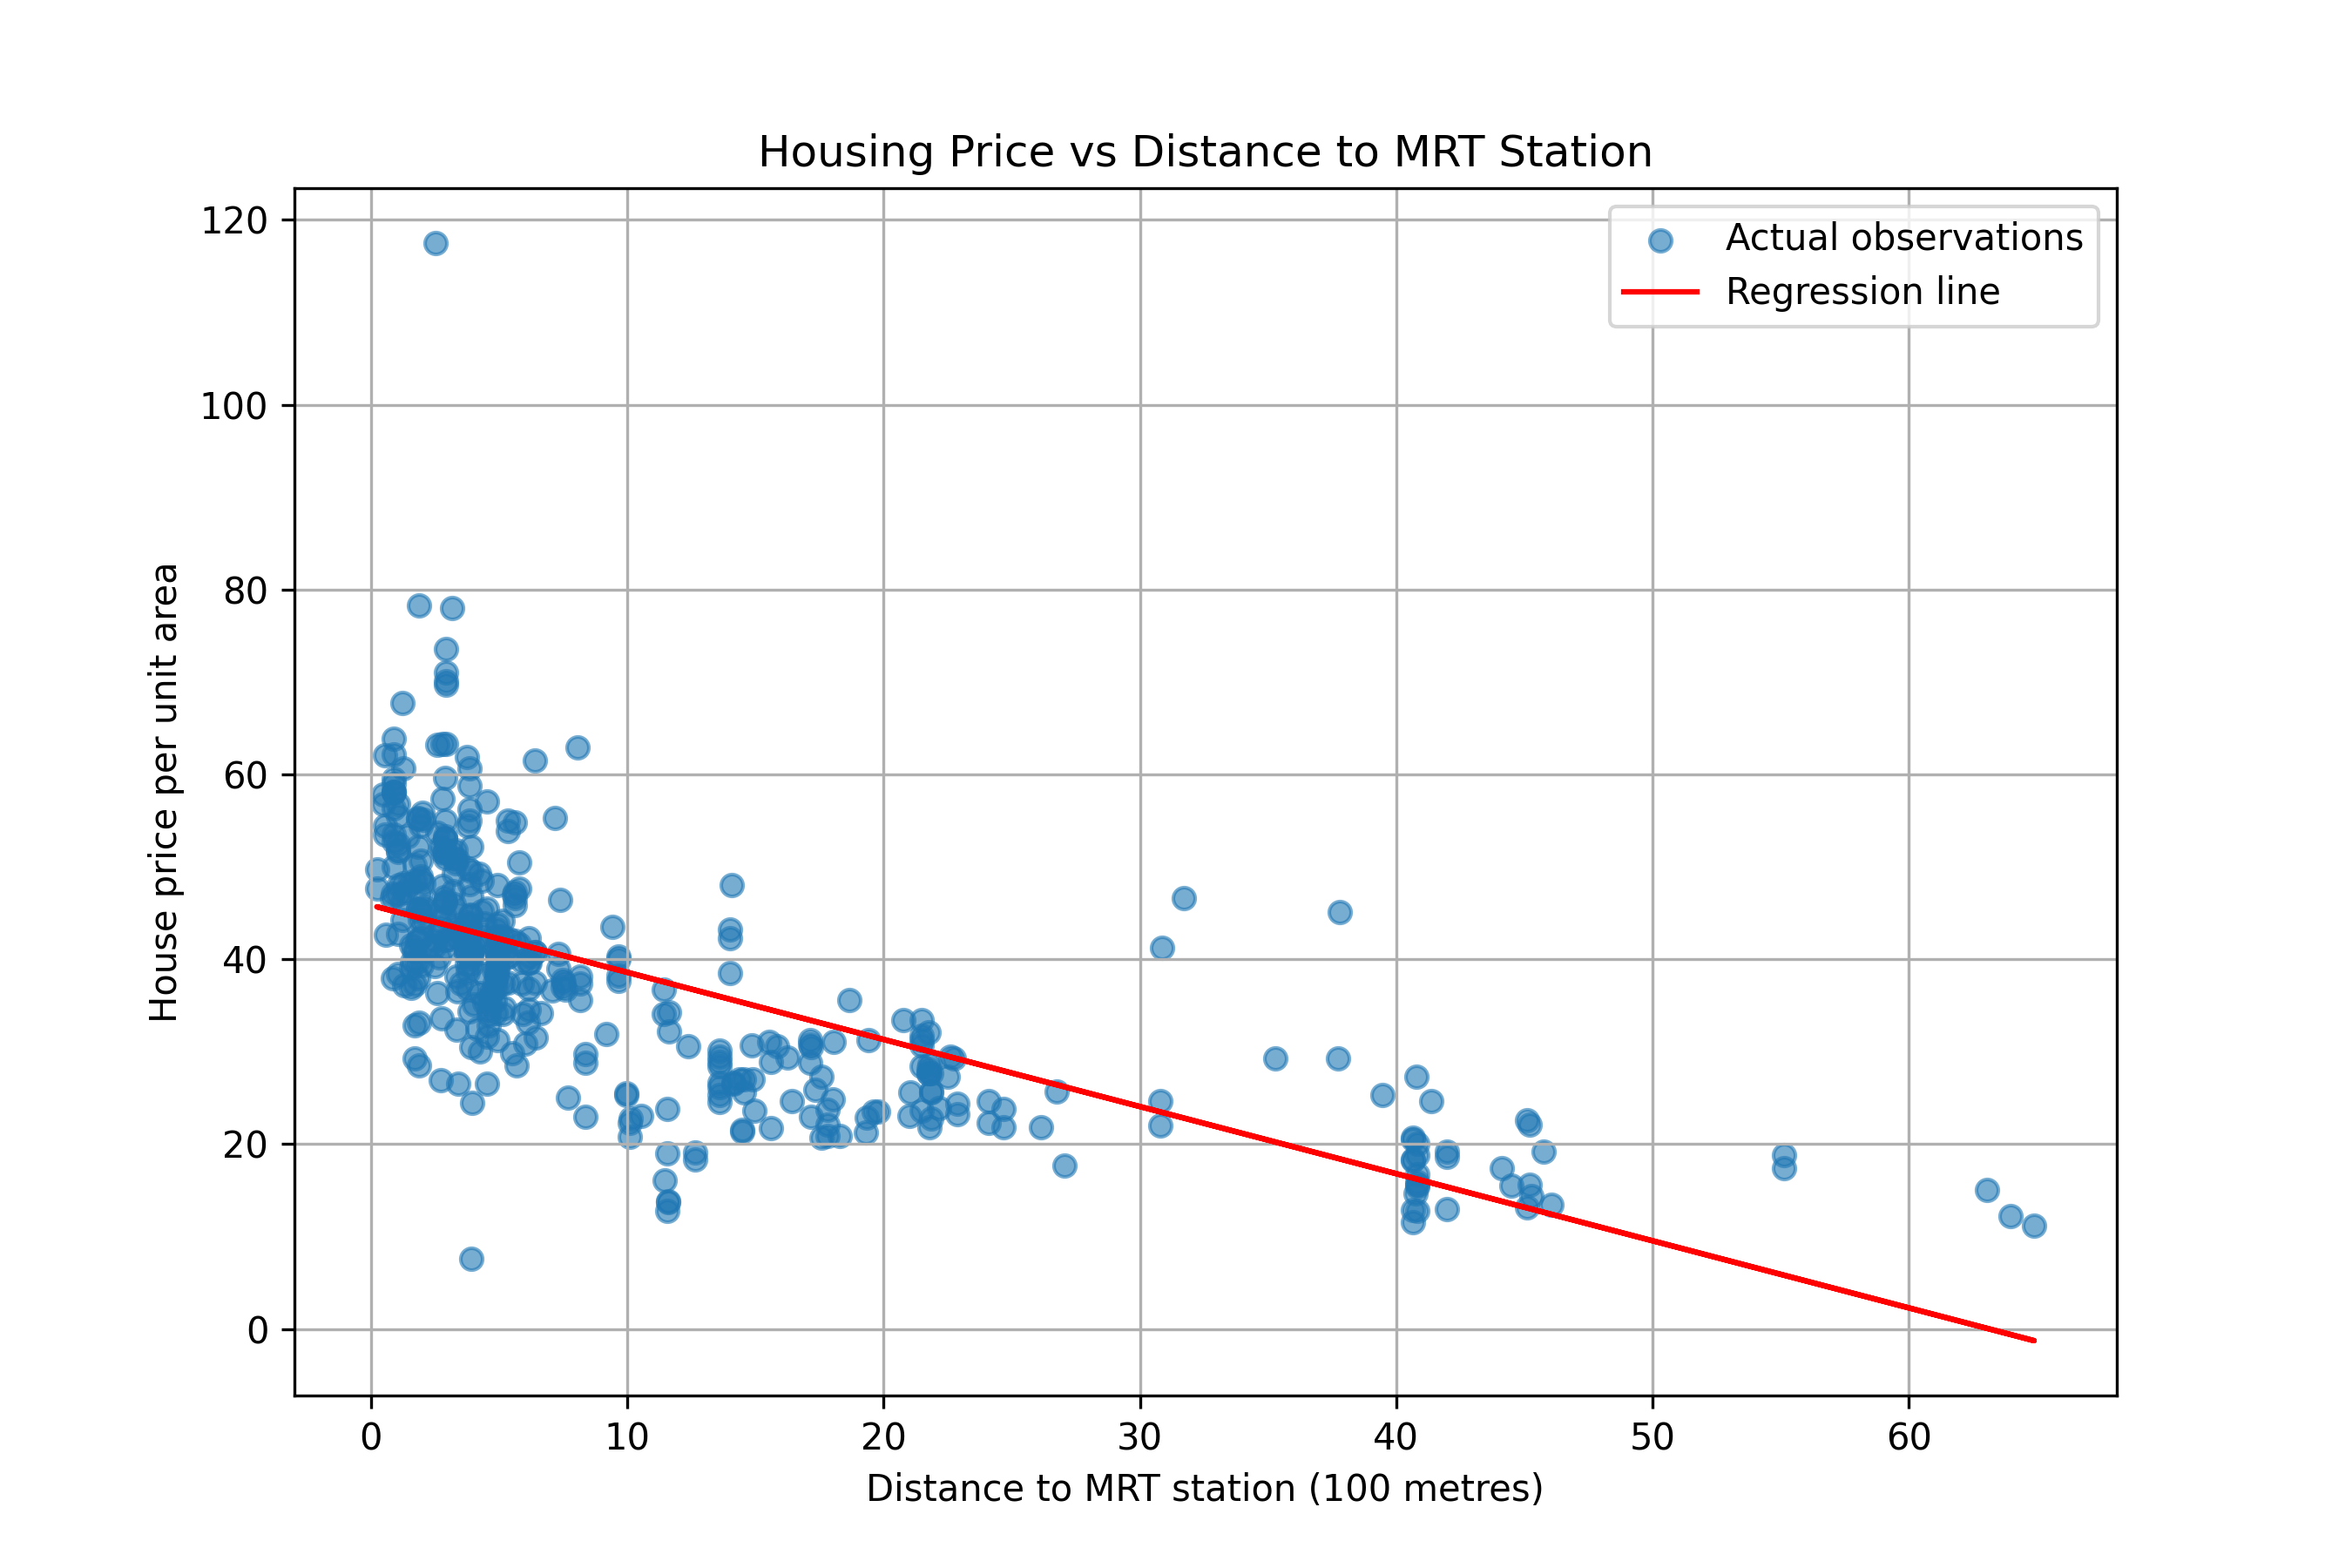

Reproduce this figure in Python.

import pandas as pd
import matplotlib.pyplot as plt
from sklearn.linear_model import LinearRegression

# Load the dataset
homes = pd.read_csv("real_estate.csv")

# Convert distance into units of 100 metres
homes["distance_100m"] = (
    homes["X3 distance to the nearest MRT station"] / 100
)

# Select input and output
X = homes[["distance_100m"]]
y = homes["Y house price of unit area"]

# Train the Linear Regression model
model = LinearRegression()
model.fit(X, y)

# Display slope and intercept
print("Task 1: Housing Price Prediction")
print("--------------------------------")

print("Slope:", model.coef_[0])
print("Intercept:", model.intercept_)

# Predict price at 500 metres
new_distance = pd.DataFrame({
    "distance_100m": [5]
})

prediction = model.predict(new_distance)

print("Predicted price at 500 metres:", prediction[0])

# Plot observations and fitted regression line
plt.figure(figsize=(9, 6))

plt.scatter(
    X["distance_100m"],
    y,
    alpha=0.6,
    label="Actual observations"
)

plt.plot(
    X["distance_100m"],
    model.predict(X),
    color="red",
    label="Regression line"
)

plt.xlabel("Distance to MRT station (100 metres)")
plt.ylabel("House price per unit area")
plt.title("Housing Price vs Distance to MRT Station")
plt.legend()
plt.grid(True)

plt.savefig("task1_housing.png", dpi=300)
plt.show()

# Explain the slope
print("\nInterpretation:")
print(
    "For every additional 100 metres from the MRT station, "
    "the predicted house price changes by",
    round(model.coef_[0], 2),
    "price units."
)
